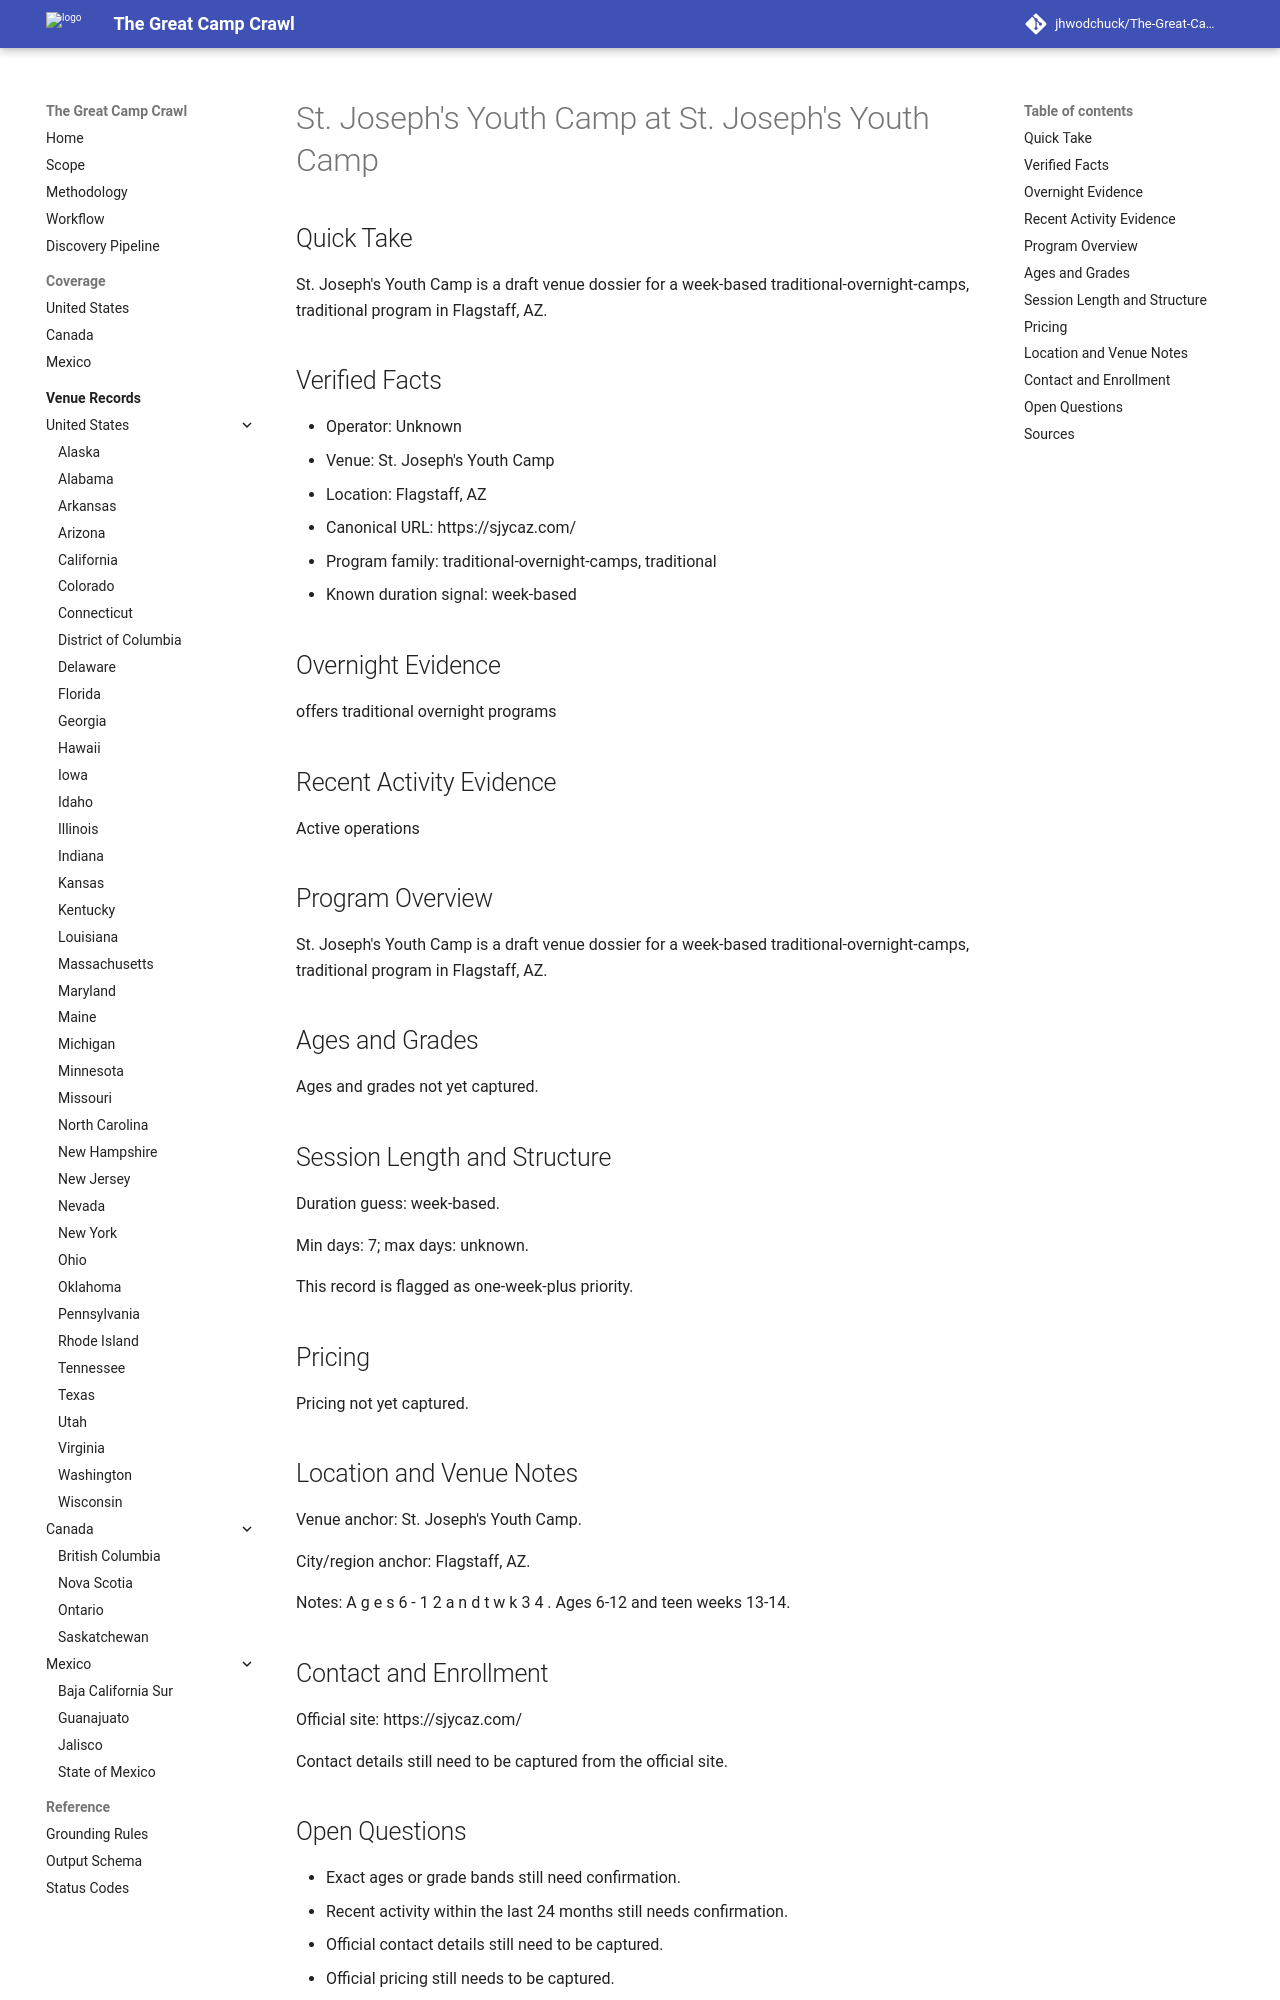

repository: jhwodchuck/The-Great-Camp-Crawl · page: camps/us/az/st-joseph-s-youth-camp--us-az-flagstaff-st-joseph-s-youth-camp--cand-us-az-flagstaff-st-joseph-s-youth-camp-st-joseph-s-youth-camp/index.html · generator: mkdocs

---
record_id: cand-us-az-flagstaff-st-joseph-s-youth-camp-st-joseph-s-youth-camp
camp_id: st-joseph-s-youth-camp
venue_id: us-az-flagstaff-st-joseph-s-youth-camp
name: St. Joseph's Youth Camp
display_name: St. Joseph's Youth Camp at St. Joseph's Youth Camp
country: US
country_name: United States
region: AZ
region_name: Arizona
city: Flagstaff
venue_name: St. Joseph's Youth Camp
program_family:
- traditional-overnight-camps
- traditional
camp_types:
- traditional
priority_flags:
  college_precollege: false
  one_week_plus: true
languages_found:
- en
source_language_primary: en
activity_status: unknown
activity_evidence_window_months: 24
duration:
  min_days: 7
  max_days: null
pricing:
  currency: USD
  amount_min: null
  amount_max: null
  boarding_included: null
ages:
  min: null
  max: null
grades:
  min: null
  max: null
operator:
  name: ''
  type: camp-operator
website:
  canonical_url: https://sjycaz.com
  admissions_url: null
  session_dates_url: https://sjycaz.com
  pricing_url: null
contact:
  email: null
  phone: null
location:
  address: null
  postal_code: null
  latitude: null
  longitude: null
verification:
  overnight_confirmed: true
  active_past_2_years_confirmed: false
  confidence: medium
  last_verified: '2026-04-13'
evidence:
  overnight_source_url: https://sjycaz.com
  recent_activity_source_url: null
  duration_source_url: https://sjycaz.com
  pricing_source_url: null
tags:
- us
- az
- flagstaff
- traditional-overnight-camps
- traditional
draft_status: draft
---

# St. Joseph's Youth Camp at St. Joseph's Youth Camp

## Quick Take
St. Joseph's Youth Camp is a draft venue dossier for a week-based traditional-overnight-camps, traditional program in Flagstaff, AZ.

## Verified Facts
- Operator: Unknown
- Venue: St. Joseph's Youth Camp
- Location: Flagstaff, AZ
- Canonical URL: https://sjycaz.com/
- Program family: traditional-overnight-camps, traditional
- Known duration signal: week-based

## Overnight Evidence
offers traditional overnight programs

## Recent Activity Evidence
Active operations

## Program Overview
St. Joseph's Youth Camp is a draft venue dossier for a week-based traditional-overnight-camps, traditional program in Flagstaff, AZ.

## Ages and Grades
Ages and grades not yet captured.

## Session Length and Structure
Duration guess: week-based.

Min days: 7; max days: unknown.

This record is flagged as one-week-plus priority.

## Pricing
Pricing not yet captured.

## Location and Venue Notes
Venue anchor: St. Joseph's Youth Camp.

City/region anchor: Flagstaff, AZ.

Notes: A g e s 6 - 1 2 a n d t w k 3 4 . Ages 6-12 and teen weeks 13-14.

## Contact and Enrollment
Official site: https://sjycaz.com/

Contact details still need to be captured from the official site.
